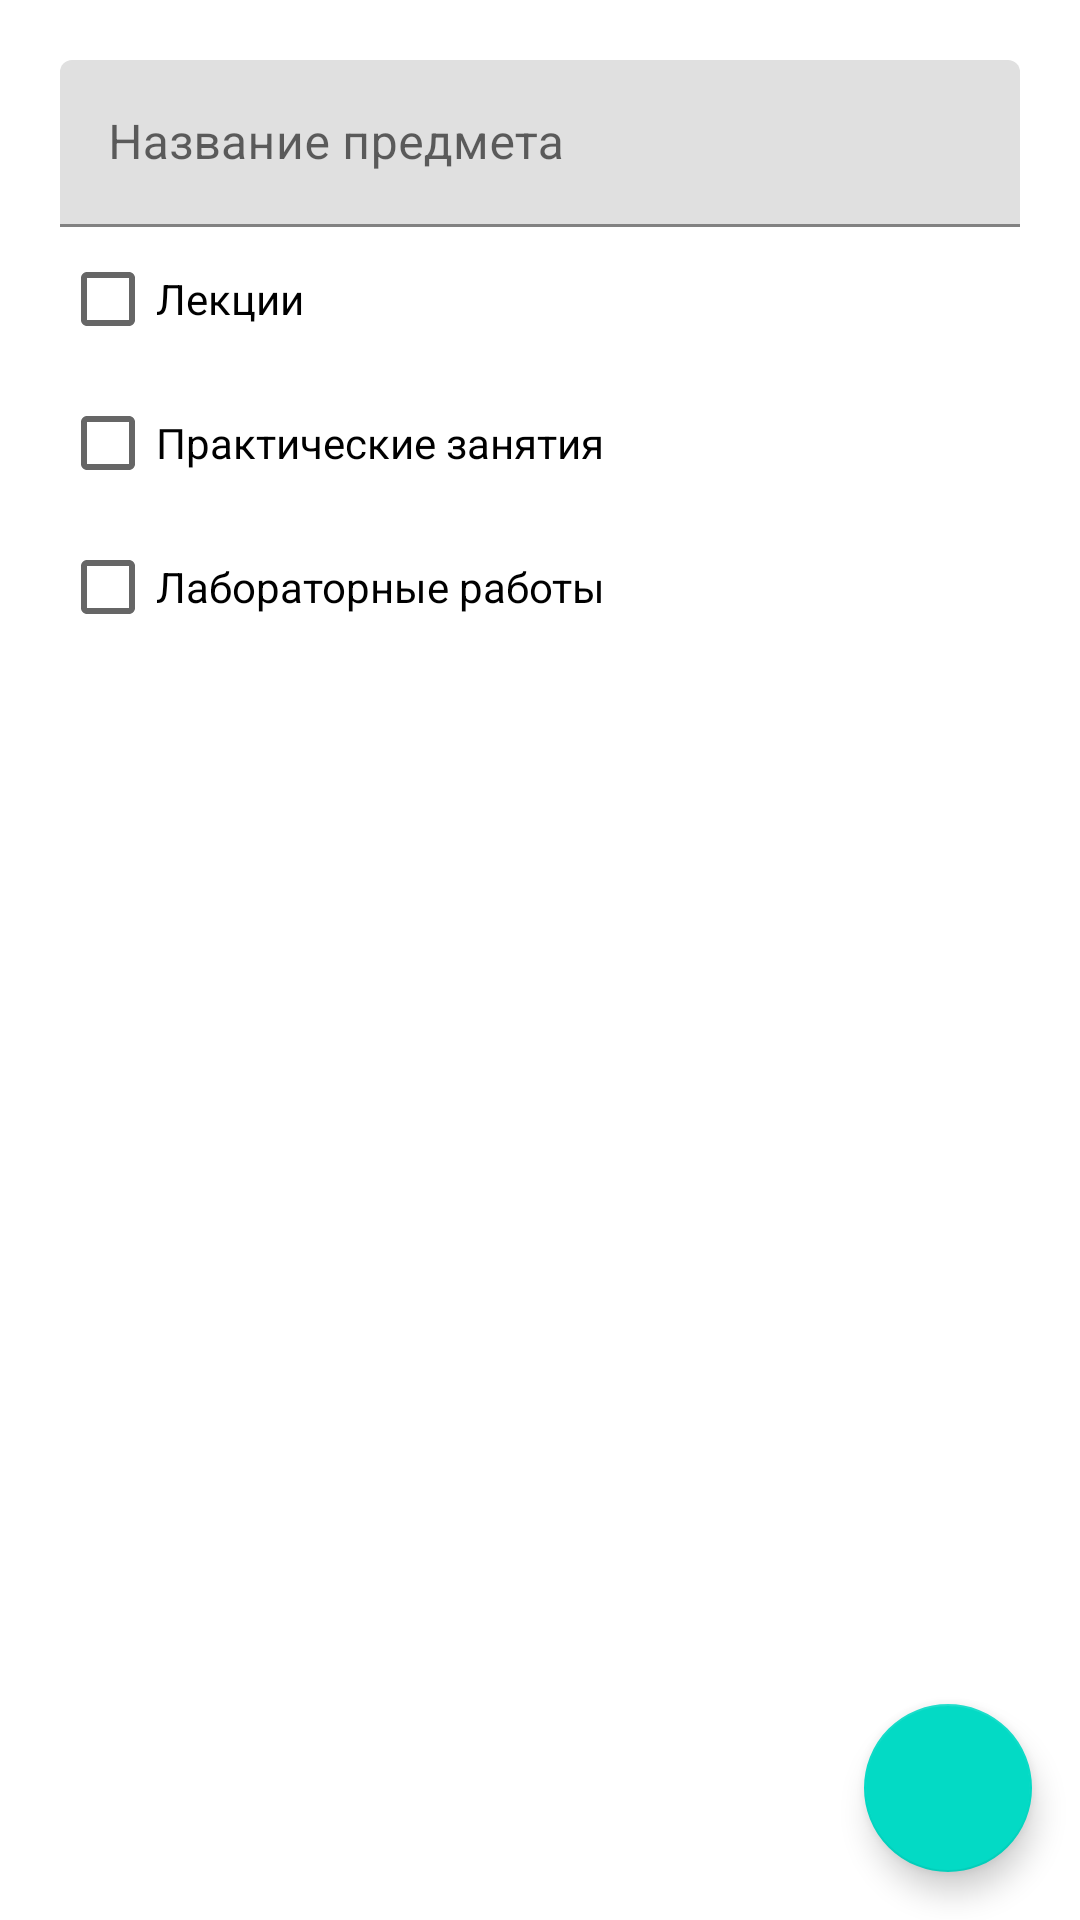

Android layout source for this screen:
<!-- AndroidManifest.xml: application theme Theme.Schedule -->
<!-- res/layout/activity_add_subject.xml -->
<?xml version="1.0" encoding="utf-8"?>
<androidx.constraintlayout.widget.ConstraintLayout xmlns:android="http://schemas.android.com/apk/res/android"
    xmlns:app="http://schemas.android.com/apk/res-auto"
    xmlns:tools="http://schemas.android.com/tools"
    android:layout_width="match_parent"
    android:layout_height="match_parent"
    tools:context=".AddSubject">

    <com.google.android.material.floatingactionbutton.FloatingActionButton
        android:id="@+id/fab"
        android:layout_width="wrap_content"
        android:layout_height="wrap_content"
        android:layout_gravity="bottom|end"
        android:layout_margin="16dp"
        android:contentDescription="@string/app_name"
        app:layout_constraintBottom_toBottomOf="parent"
        app:layout_constraintEnd_toEndOf="parent"
        app:srcCompat="@drawable/ic_save"
        android:onClick="addSubject"
        tools:ignore="UsingOnClickInXml" />

    <androidx.constraintlayout.widget.ConstraintLayout
        android:layout_width="match_parent"
        android:layout_height="601dp"
        android:padding="20.0dp"
        app:layout_constraintTop_toTopOf="parent"
        tools:layout_editor_absoluteX="1dp">

        <com.google.android.material.textfield.TextInputLayout
            android:id="@+id/textInputLayout"
            android:layout_width="match_parent"
            android:layout_height="wrap_content"
            app:layout_constraintTop_toTopOf="parent"
            tools:layout_editor_absoluteX="1dp">

            <com.google.android.material.textfield.TextInputEditText
                android:id="@+id/subject_name"
                android:layout_width="match_parent"
                android:layout_height="wrap_content"
                android:hint="@string/subject_name"
                android:textColorHint="#616161" />
        </com.google.android.material.textfield.TextInputLayout>

        <CheckBox
            android:id="@+id/if_lections"
            android:layout_width="wrap_content"
            android:layout_height="wrap_content"
            android:text="@string/lections"
            app:layout_constraintStart_toStartOf="parent"
            app:layout_constraintTop_toBottomOf="@+id/textInputLayout" />

        <com.google.android.material.textfield.TextInputEditText
            android:id="@+id/lector_name"
            android:layout_width="match_parent"
            android:layout_height="wrap_content"
            android:hint="@string/teacher_name_hint"
            android:minHeight="48dp"
            android:textColorHint="#616161"
            app:layout_constraintStart_toStartOf="parent"
            android:visibility="gone"
            app:layout_constraintTop_toBottomOf="@+id/if_lections"
            tools:ignore="DuplicateSpeakableTextCheck" />
        <CheckBox
            android:id="@+id/if_practics"
            android:layout_width="wrap_content"
            android:layout_height="wrap_content"
            android:text="@string/practics"
            app:layout_constraintStart_toStartOf="parent"
            app:layout_constraintTop_toBottomOf="@+id/lector_name" />

        <com.google.android.material.textfield.TextInputEditText
            android:id="@+id/practics_teacher_name"
            android:layout_width="match_parent"
            android:layout_height="wrap_content"
            android:hint="@string/teacher_name_hint"
            android:minHeight="48dp"
            android:visibility="gone"
            android:textColorHint="#616161"
            app:layout_constraintStart_toStartOf="parent"
            app:layout_constraintTop_toBottomOf="@+id/if_practics" />
        <CheckBox
            android:id="@+id/if_labs"
            android:layout_width="wrap_content"
            android:layout_height="wrap_content"
            android:text="@string/labs"
            app:layout_constraintStart_toStartOf="parent"
            app:layout_constraintTop_toBottomOf="@+id/practics_teacher_name" />

        <com.google.android.material.textfield.TextInputEditText
            android:id="@+id/labs_teacher_name"
            android:layout_width="match_parent"
            android:layout_height="wrap_content"
            android:hint="@string/teacher_name_hint"
            android:minHeight="48dp"
            android:visibility="gone"
            android:textColorHint="#616161"
            app:layout_constraintStart_toStartOf="parent"
            app:layout_constraintTop_toBottomOf="@+id/if_labs" />
    </androidx.constraintlayout.widget.ConstraintLayout>

</androidx.constraintlayout.widget.ConstraintLayout>
<!-- resources referenced by this layout -->
<resources>
  <string name="app_name">Schedule</string>
  <string name="labs">Лабораторные работы</string>
  <string name="lections">Лекции</string>
  <string name="practics">Практические занятия</string>
  <string name="subject_name">Название предмета</string>
  <string name="teacher_name_hint">ФИО преподавателя</string>
  <style name="Theme.Schedule" parent="Theme.MaterialComponents.DayNight.DarkActionBar">
          
          <item name="colorPrimary">@color/purple_500</item>
          <item name="colorPrimaryVariant">@color/purple_700</item>
          <item name="colorOnPrimary">@color/white</item>
          
          <item name="colorSecondary">@color/teal_200</item>
          <item name="colorSecondaryVariant">@color/teal_700</item>
          <item name="colorOnSecondary">@color/black</item>
          
          <item name="android:statusBarColor">?attr/colorPrimaryVariant</item>
          
      </style>
  <color name="purple_500">#FF6200EE</color>
  <color name="purple_700">#FF3700B3</color>
  <color name="white">#FFFFFFFF</color>
  <color name="teal_200">#FF03DAC5</color>
  <color name="teal_700">#FF018786</color>
  <color name="black">#FF000000</color>
</resources>
